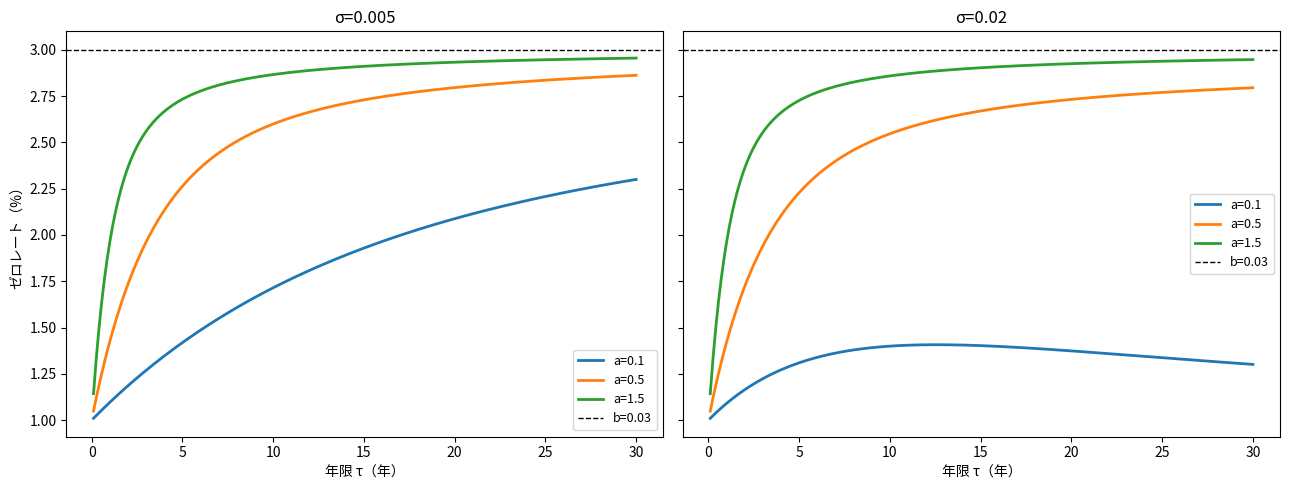

Here is the Python script that generated this plot: (Note: this script raises an exception after producing the figure.)
# ---
# jupyter:
#   jupytext:
#     formats: ipynb,py:percent
#     text_representation:
#       extension: .py
#       format_name: percent
#   kernelspec:
#     display_name: Python 3
#     language: python
#     name: python3
# ---

# %% [markdown]
# # S5-1 演習 解答例
#
# Vasicek モデルの演習 2 問の解答例です。

# %%
import numpy as np
import matplotlib.pyplot as plt


def vasicek_B(a, tau):
    """B(tau) = (1 - exp(-a*tau)) / a。"""
    tau = np.asarray(tau, dtype=float)
    return (1.0 - np.exp(-a * tau)) / a


def vasicek_A(a, b, sigma, tau):
    """A(tau)（P = exp(A - B r) の指数の A 部分）。"""
    tau = np.asarray(tau, dtype=float)
    B = vasicek_B(a, tau)
    return (B - tau) * (a ** 2 * b - 0.5 * sigma ** 2) / a ** 2 - sigma ** 2 * B ** 2 / (4 * a)


def vasicek_zcb(a, b, sigma, r, tau):
    """ZCB 価格 P = exp(A(tau) - B(tau) r)。"""
    return np.exp(vasicek_A(a, b, sigma, tau) - vasicek_B(a, tau) * r)


def vasicek_zero_rate(a, b, sigma, r, tau):
    """ゼロレート y = -ln P / tau。"""
    tau = np.asarray(tau, dtype=float)
    return -np.log(vasicek_zcb(a, b, sigma, r, tau)) / tau


def simulate_short_rate(a, b, sigma, r0, T, n_steps, n_paths, seed=None):
    """OU 厳密サンプリングで短期金利パスを生成する。"""
    rng = np.random.default_rng(seed)
    dt = T / n_steps
    mean_rev = np.exp(-a * dt)
    var = sigma ** 2 / (2 * a) * (1 - mean_rev ** 2)
    r = np.full(n_paths, float(r0))
    out = np.empty((n_paths, n_steps + 1))
    out[:, 0] = r
    for i in range(n_steps):
        mean = r * mean_rev + b * (1 - mean_rev)
        r = mean + np.sqrt(var) * rng.standard_normal(n_paths)
        out[:, i + 1] = r
    return np.linspace(0.0, T, n_steps + 1), out


def vasicek_mc_zcb(a, b, sigma, r0, tau, n_steps, n_paths, seed=None):
    """∫r ds の割引を MC で平均して ZCB 価格を推定する。"""
    times, paths = simulate_short_rate(a, b, sigma, r0, tau, n_steps, n_paths, seed)
    dt = tau / n_steps
    integral = dt * (paths[:, 1:-1].sum(axis=1) + 0.5 * (paths[:, 0] + paths[:, -1]))
    discounts = np.exp(-integral)
    return dict(price=float(discounts.mean()),
                stderr=float(discounts.std(ddof=1) / np.sqrt(n_paths)))


# %% [markdown]
# ## 演習1：カーブ形状のレポート
#
# $a\in\{0.1, 0.5, 1.5\}$、$\sigma\in\{0.005, 0.02\}$ を組み合わせ、$b=3\%$・$r_0=1\%$ 固定で
# ゼロレートカーブを描きます。

# %%
b, r0 = 0.03, 0.01
a_list = [0.1, 0.5, 1.5]
sigma_list = [0.005, 0.02]
tt = np.linspace(0.1, 30, 200)

fig, axes = plt.subplots(1, 2, figsize=(13, 5), sharey=True)
for ax, sigma in zip(axes, sigma_list):
    for a in a_list:
        y = vasicek_zero_rate(a, b, sigma, r0, tt)
        ax.plot(tt, y * 100, lw=2, label=f"a={a}")
    ax.axhline(b * 100, color="black", ls="--", lw=1, label=f"b={b}")
    ax.set_title(f"σ={sigma}")
    ax.set_xlabel("年限 τ（年）")
    ax.legend(fontsize=9)
axes[0].set_ylabel("ゼロレート（%）")
plt.tight_layout()
plt.show()

# %% [markdown]
# **観察と説明**
#
# - $r_0=1\% < b=3\%$ なので、いずれのカーブも右上がり（順イールド）です。金利が長期水準 $b$ へ
#   上がっていく期待を反映します。
# - $a$ を大きくすると、短期金利が $b$ へ**速く**回帰するため、カーブは短い年限で $b$ に到達し
#   早々に平坦化します。$a$ が小さいと回帰が遅く、長い年限までかけてゆるやかに上昇します。
# - $\sigma$ を大きくすると、右パネルのように長期側が押し下げられます。ゼロレートに含まれる
#   $-A(\tau)/\tau$ の項に $-\sigma^2 B^2/(4a)$ という**凸性（convexity）**由来の負の寄与があり、
#   $\tau$ が大きいほど効いてカーブを沈めるためです。

# %%
# 平坦化の速さを数値で: 各 a について「y が b の 1bp 以内に入る最小年限」
b_pct = b
for a in a_list:
    y = vasicek_zero_rate(a, b, 0.005, r0, tt)
    reached = tt[np.abs(y - b_pct) < 1e-4]
    first = reached[0] if reached.size else np.nan
    print(f"a={a}: ゼロレートが b の 1bp 以内に入る最小年限 ≈ {first:.1f} 年")

# %% [markdown]
# ## 演習2：MC 標準誤差の $1/\sqrt{n}$ 収束
#
# $\tau=5$ 年の ZCB を、パス数を増やしながら MC 推定し、標準誤差が $\propto 1/\sqrt{n}$ で
# 縮むことを両対数で確認します。

# %%
a, b, sigma, r0 = 0.30, 0.05, 0.02, 0.03
tau = 5.0
analytic = float(vasicek_zcb(a, b, sigma, r0, tau))
print(f"解析解 ZCB(τ={tau}) = {analytic:.6f}\n")

n_list = [2_000, 8_000, 32_000, 128_000, 512_000]
stderrs, prices = [], []
print(f"{'n':>9} {'MC価格':>12} {'標準誤差':>12} {'解析解との差':>14}")
for n in n_list:
    mc = vasicek_mc_zcb(a, b, sigma, r0, tau, n_steps=500, n_paths=n, seed=100 + n)
    stderrs.append(mc["stderr"])
    prices.append(mc["price"])
    print(f"{n:9d} {mc['price']:12.6f} {mc['stderr']:12.2e} {mc['price']-analytic:+14.6f}")
    # 解析解との差が標準誤差の範囲（4σ）に収まる
    assert abs(mc["price"] - analytic) < 4 * mc["stderr"]

# %%
stderrs = np.array(stderrs)
n_arr = np.array(n_list, dtype=float)
# 傾き -1/2 の参照線（最初の点を通す）
ref = stderrs[0] * np.sqrt(n_arr[0] / n_arr)

fig, ax = plt.subplots(figsize=(8, 5))
ax.loglog(n_arr, stderrs, "o-", color="steelblue", label="MC 標準誤差")
ax.loglog(n_arr, ref, "k--", alpha=0.7, label="傾き -1/2 の参照線 (∝ 1/√n)")
ax.set_xlabel("パス数 n")
ax.set_ylabel("標準誤差")
ax.set_title("MC 標準誤差の 1/√n 収束（Vasicek ZCB, τ=5年）")
ax.legend()
plt.tight_layout()
plt.show()

# %% [markdown]
# 標準誤差は参照線（傾き $-1/2$）にほぼ重なり、$n$ を 4 倍にするごとに約半分になります。
# 対数傾きを数値でも確認します。

# %%
log_slope = np.polyfit(np.log(n_arr), np.log(stderrs), 1)[0]
print(f"log-log 回帰の傾き = {log_slope:.4f}（理論 -0.5）")
assert abs(log_slope - (-0.5)) < 0.05
print("→ 標準誤差は 1/√n で縮み、MC 価格は解析解と標準誤差の範囲で一致する")
